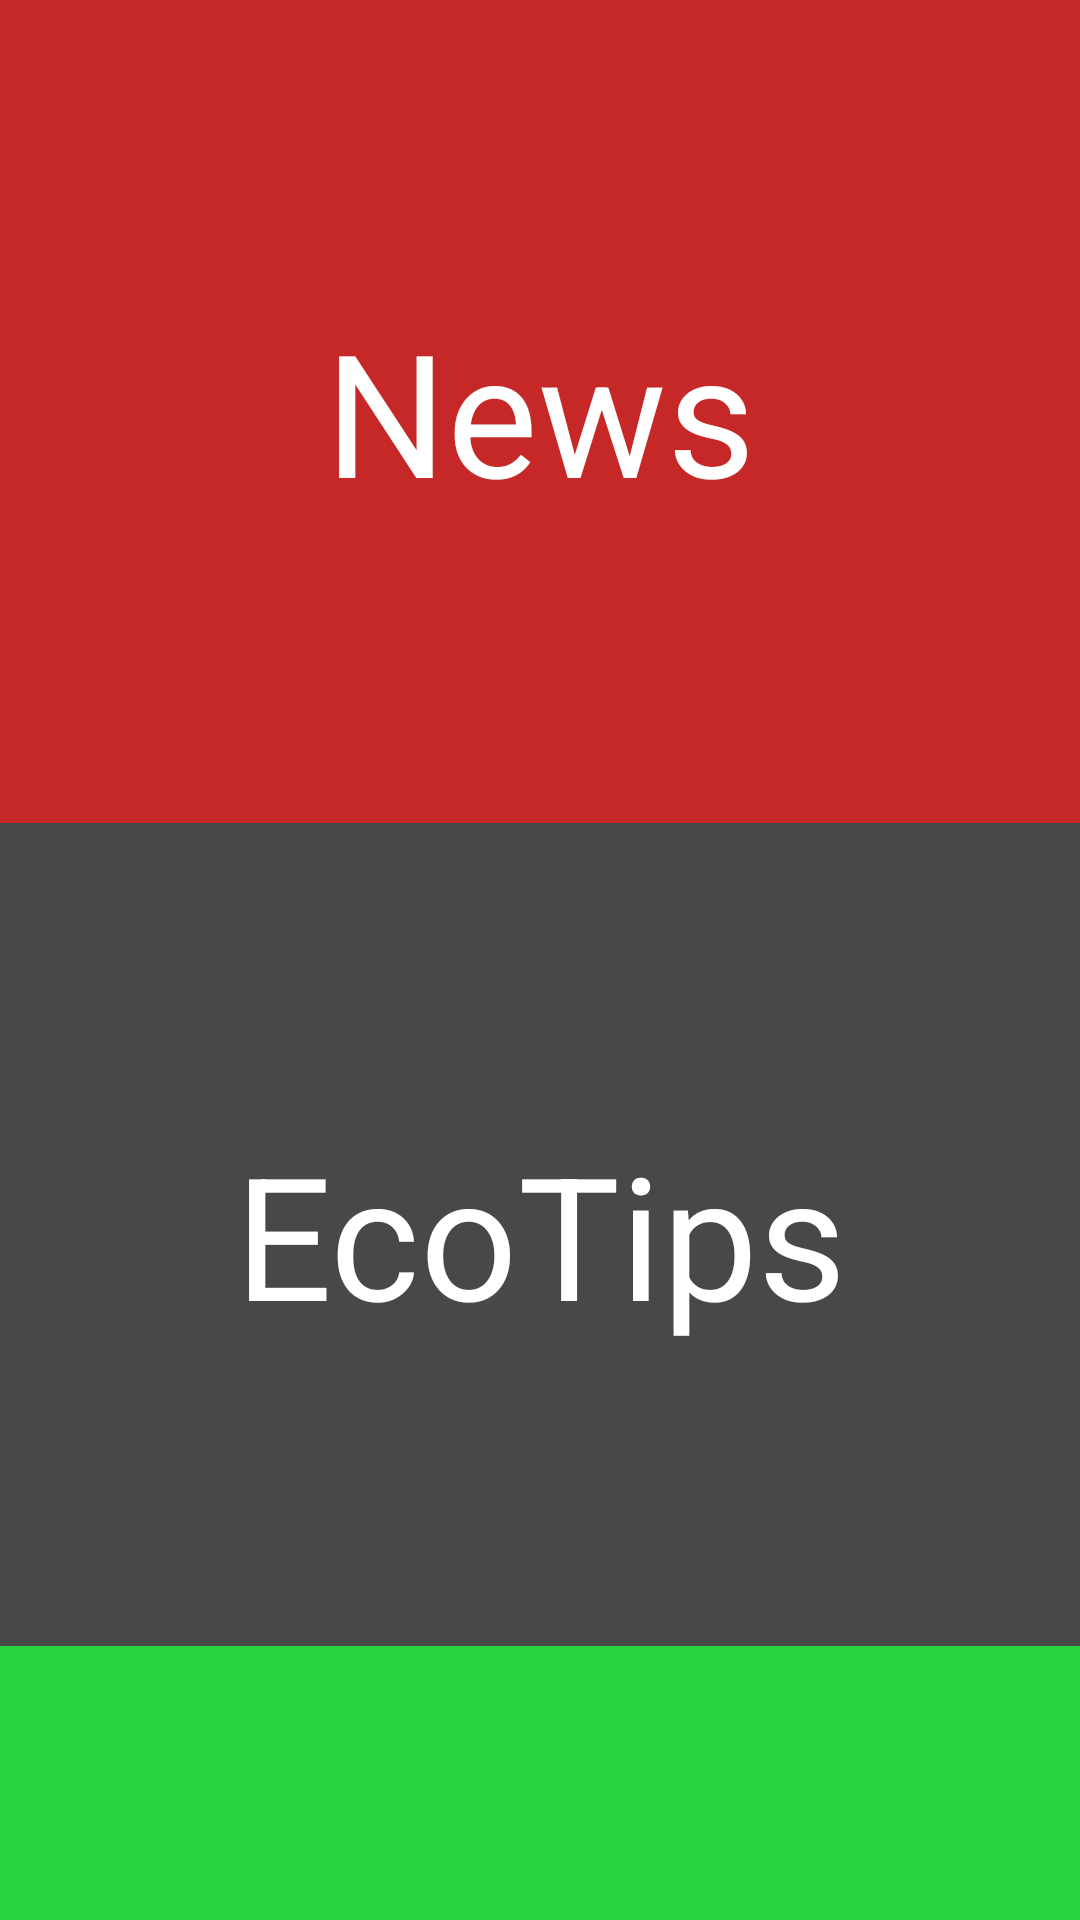

Here is an Android app screen rendered from its layout file. Give the layout XML and the strings, colors and styles it references.
<!-- AndroidManifest.xml: application theme AppTheme -->
<!-- res/layout/activity_main.xml -->
<LinearLayout xmlns:android="http://schemas.android.com/apk/res/android"
    xmlns:tools="http://schemas.android.com/tools"
    android:layout_width="match_parent"
    android:layout_height="match_parent"
    android:background="#222"
    android:orientation="vertical"
    tools:context=".MainActivity">

    <Button
        android:id="@+id/news"
        android:onClick="newsActivity"
        android:layout_width="match_parent"
        android:layout_height="match_parent"
        android:background="#C62828"
        android:layout_weight="2"
        android:gravity="center"

        android:text="@string/news_activity"
        android:textColor="#fff"
        android:textSize="57sp" />


    <Button
        android:id="@+id/tips"
        android:onClick="ecoTipsActivity"
        android:layout_width="match_parent"
        android:background="#ff484848"
        android:layout_height="match_parent"
        android:layout_weight="2"
        android:gravity="center"
        android:text="@string/tips"
        android:textColor="#fff"
        android:textSize="57sp" />
    <Button
        android:id="@+id/gmail"
        android:layout_width="match_parent"
        android:onClick="loginGmail"
        android:textSize="35sp"
        android:textColor="@android:color/white"
        android:layout_weight="3"
        android:background="#ff29d33e"
        android:layout_height="match_parent"/>



</LinearLayout>
<!-- resources referenced by this layout -->
<resources>
  <string name="news_activity">News</string>
  <string name="tips">EcoTips</string>
  <style name="AppTheme" parent="android:Theme.Holo.Light.NoActionBar">
          
      </style>
</resources>
